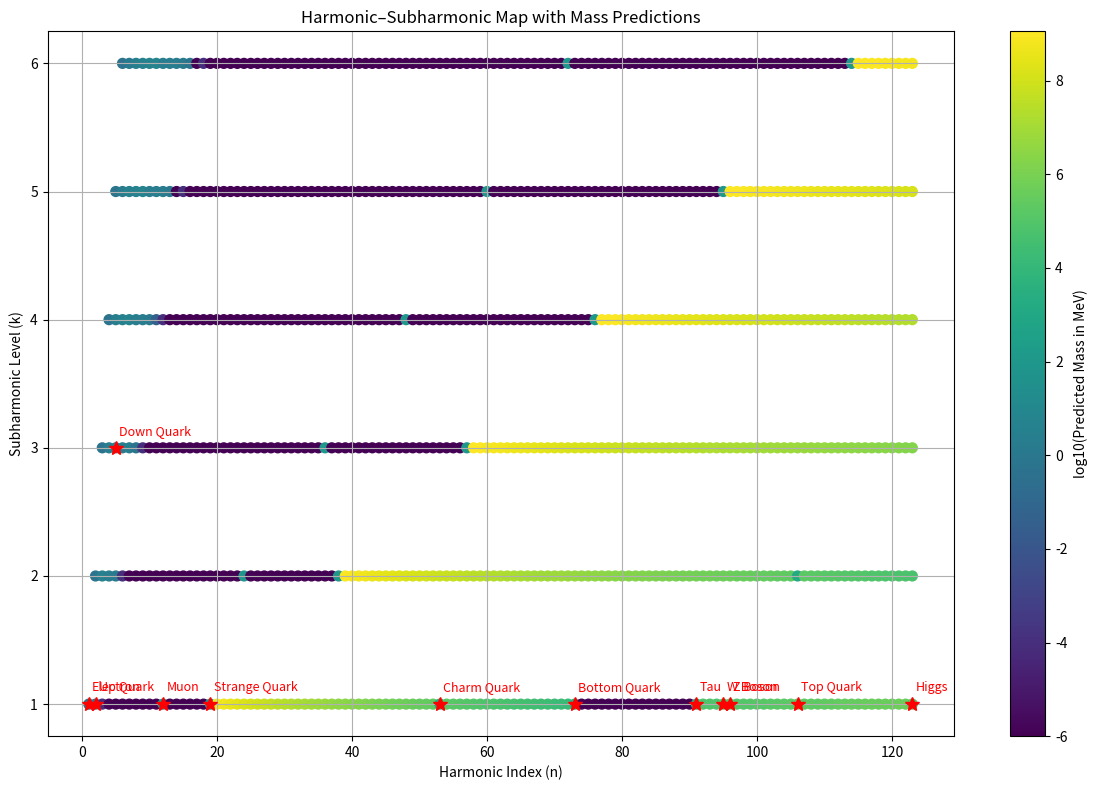

The script that saved this image:
import numpy as np
import matplotlib.pyplot as plt

# WCT mass functions from your model
def wct_mass_light(n, params):
    n = np.longdouble(n)
    m0, beta, sigma, theta, gamma, A_l, lambda_l, chi, epsilon_nu = map(np.longdouble, params)
    ratio = n / (n + 1) if n > 0 else np.longdouble(0)
    m_harmonic = ratio * m0
    delta_topo = beta * ((n % 3 - 1) * (-1)**int(n))
    delta_entropy = sigma * np.log1p(n)
    delta_curv = theta * n**2
    delta_inertia = gamma * n**3
    safe_exp = np.exp(np.clip(lambda_l * n, -50, 50))
    delta_hierarchy = A_l * safe_exp
    delta_chiral = chi / (n**2 if n != 0 else np.longdouble(1))
    mass = m_harmonic + delta_topo + delta_entropy + delta_curv + delta_inertia + delta_hierarchy + delta_chiral
    if n == 3:
        mass *= epsilon_nu
    return np.maximum(mass, np.longdouble(1e-6))

def wct_mass_middle(n, params):
    amp, scale1, scale2, phase, harmonic, offset, quad = map(np.longdouble, params)
    base = amp * np.sin(scale1 * n + phase)
    harmonic_term = harmonic * np.sin(scale2 * n)
    constant_offset = offset
    quad_term = quad * n**2
    return np.maximum(base + harmonic_term + constant_offset + quad_term, np.longdouble(1e-6))

def wct_mass_heavy(n, heavy_params, light_params):
    base_mass = wct_mass_light(n, light_params)
    (
        qcd_quark, qcd_boson, quark_scale, boson_scale,
        boson_nonlin1_scale, boson_nonlin1_power,
        boson_nonlin2_scale, boson_nonlin2_power,
        wz_break_scale, wz_break_angle, wz_break_phase,
        higgs_harmonic_scale, higgs_offset
    ) = map(np.longdouble, heavy_params)
    safe_quark = np.power(np.clip(n / 50, 1e-6, 1e6), np.clip(quark_scale, -10, 10))
    safe_boson = np.power(np.clip(n / 100, 1e-6, 1e6), np.clip(boson_scale, -10, 10))
    safe_boson_nonlin1 = boson_nonlin1_scale * np.power(np.clip(n / 100, 1e-6, 1e6), boson_nonlin1_power)
    safe_boson_nonlin2 = boson_nonlin2_scale * np.power(np.clip(n / 100, 1e-6, 1e6), boson_nonlin2_power)

    correction = np.longdouble(0)
    if 19 <= n <= 73:
        correction = qcd_quark * safe_quark
    elif 91 <= n <= 123:
        correction = qcd_boson * safe_boson + safe_boson_nonlin1 + safe_boson_nonlin2
        if n in [95, 96]:
            correction += wz_break_scale * np.sin(wz_break_angle * n + wz_break_phase)
        if n == 123:
            correction += higgs_harmonic_scale * (n / (n + 1)) + higgs_offset
    return np.maximum(base_mass + correction, np.longdouble(1e-6))

# Optimized parameters
light_params = np.array([
    0.3877, -2.3676, -8.2963, 6.8830, -1.7948, -8.6415, -6.1744, 0.9981, 0.0048
])
middle_params = np.array([
    2241.1, 5.0632, 9.4062, 1.6469, 0.2092, 998.7, 0.2427
])
heavy_params = np.array([
    316518.3, 101539.5, -8.5335, 7.8058, 12539.5, 0.1547,
    4533.3, -8.9307, 7378.5, 7.9130, -5.8920, 463275.3, -859100.2
])

# Standard Model particle reference masses in MeV
sm_particles = {
    "Electron": 0.511,
    "Up Quark": 2.2,
    "Down Quark": 4.7,
    "Strange Quark": 95,
    "Charm Quark": 1275,
    "Bottom Quark": 4180,
    "Top Quark": 173000,
    "Muon": 105.7,
    "Tau": 1777,
    "W Boson": 80379,
    "Z Boson": 91188,
    "Higgs": 125100
}

# Evaluate mass at fractional harmonics up to a subharmonic depth of 6
harmonic_range = range(1, 124)
subharmonic_depth = 6

harmonics = []
subharmonics = []
masses = []

for n in harmonic_range:
    for k in range(1, subharmonic_depth + 1):
        nk = n / k
        if nk < 1:
            continue
        if nk in [0, 1, 2, 3]:
            mass = wct_mass_light(nk, light_params)
        elif nk in [12, 19, 53, 73, 91]:
            mass = wct_mass_middle(nk, middle_params)
        else:
            mass = wct_mass_heavy(nk, heavy_params, light_params)

        harmonics.append(n)
        subharmonics.append(k)
        masses.append(float(mass))

# Plotting
plt.figure(figsize=(12, 8))
sc = plt.scatter(harmonics, subharmonics, c=np.log10(masses), cmap='viridis', s=50)
plt.colorbar(sc, label='log10(Predicted Mass in MeV)')
plt.xlabel('Harmonic Index (n)')
plt.ylabel('Subharmonic Level (k)')
plt.title('Harmonic–Subharmonic Map with Mass Predictions')

# Overlay SM particles
for label, sm_mass in sm_particles.items():
    closest_idx = np.argmin(np.abs(np.array(masses) - sm_mass))
    x = harmonics[closest_idx]
    y = subharmonics[closest_idx]
    plt.plot(x, y, 'r*', markersize=10)
    plt.text(x + 0.5, y + 0.1, label, fontsize=9, color='red')

plt.grid(True)
plt.tight_layout()
plt.show()
